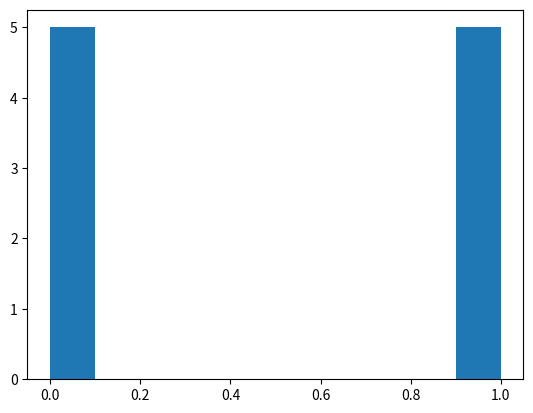

Recreate this plot in Python.
import random as rd
import numpy as np
import matplotlib.pyplot as plt

class agente:
    def __init__(self,Estado,Umbral):
        self.estado = Estado
        self.umbral = Umbral
    def decision(self,Macro):
        if Macro >= self.umbral:
            self.estado = 0
        else:
            self.estado = 1

def calcula_macro(agentes):
    a = [i.estado for i in agentes]
    return np.sum(a)/len(a)

######################################
# Comienzo ejecucion
######################################

Num_Agentes = 10
media = 0.5
desviacion = 0
Num_Iteraciones = 10
Macro = []
Agentes = [agente(rd.randint(0,1),rd.normalvariate(media,desviacion)) for i in range(Num_Agentes)]
Estados = [i.estado for i in Agentes]

plt.hist(Estados)
plt.savefig("Histograma.png")
plt.show()

for i in range(Num_Iteraciones):
    Macro.append(calcula_macro(Agentes))
    print(Macro[-1])
    for a in Agentes:
        a.decision(Macro[-1])